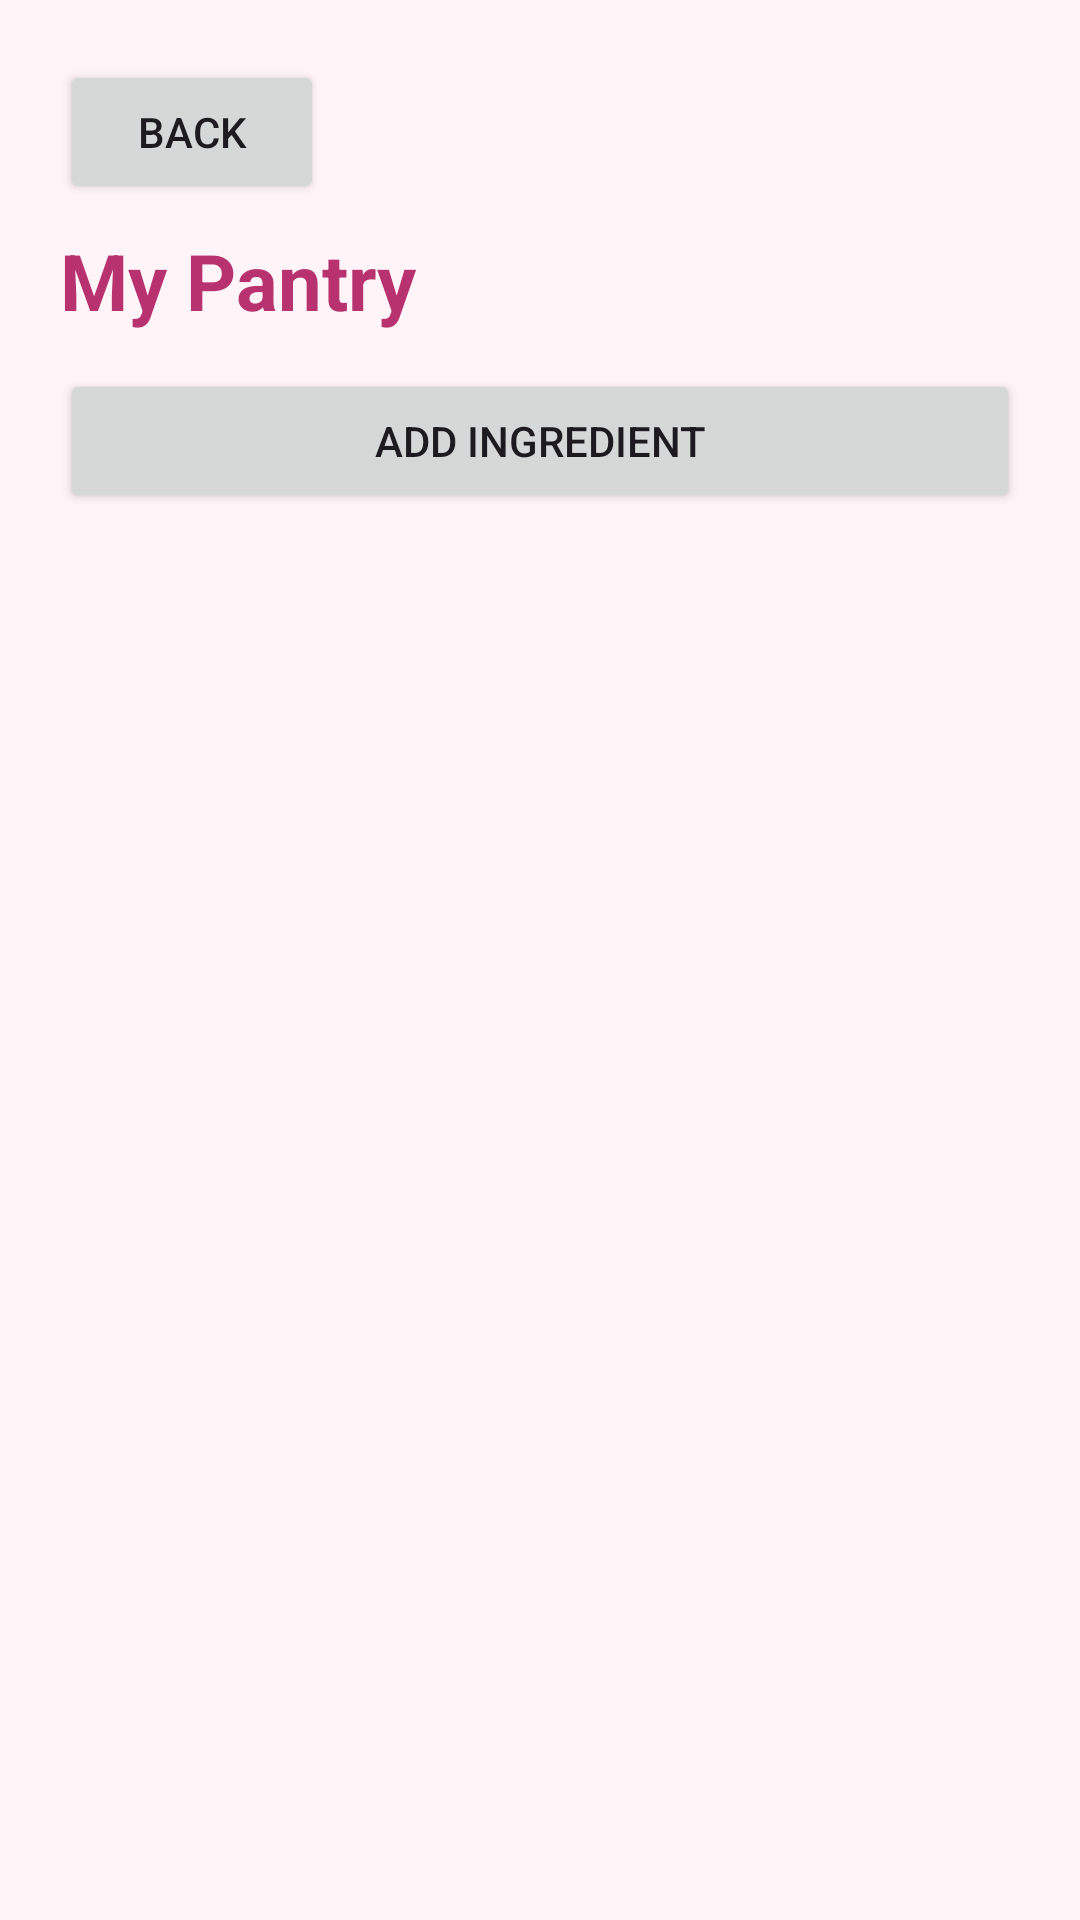

Here is an Android app screen rendered from its layout file. Give the layout XML and the strings, colors and styles it references.
<!-- AndroidManifest.xml: application theme Theme.SmartPantryManagerJava -->
<!-- res/layout/activity_pantry.xml -->
<?xml version="1.0" encoding="utf-8"?>
<LinearLayout xmlns:android="http://schemas.android.com/apk/res/android"
    android:layout_width="match_parent"
    android:layout_height="match_parent"
    android:orientation="vertical"
    android:padding="20dp"
    android:background="#FFFFF5F9">

    <Button
        android:id="@+id/btnBack"
        android:layout_width="wrap_content"
        android:layout_height="wrap_content"
        android:text="Back" />

    <TextView
        android:layout_width="match_parent"
        android:layout_height="wrap_content"
        android:text="My Pantry"
        android:textSize="26sp"
        android:textStyle="bold"
        android:textColor="#FFB83270"
        android:layout_marginTop="8dp"
        android:layout_marginBottom="12dp" />

    <Button
        android:id="@+id/btnAddIngredient"
        android:layout_width="match_parent"
        android:layout_height="wrap_content"
        android:text="Add Ingredient" />

    <TextView
        android:id="@+id/txtPantryEmpty"
        android:layout_width="match_parent"
        android:layout_height="wrap_content"
        android:text="Your pantry is empty. Add your first ingredient!"
        android:textSize="16sp"
        android:textColor="#FF9C4778"
        android:padding="8dp"
        android:visibility="gone" />

    <androidx.recyclerview.widget.RecyclerView
        android:id="@+id/recyclerIngredients"
        android:layout_width="match_parent"
        android:layout_height="0dp"
        android:layout_weight="1"
        android:layout_marginTop="12dp"
        android:clipToPadding="false"
        android:paddingBottom="12dp" />

</LinearLayout>
<!-- resources referenced by this layout -->
<resources>
  <style name="Theme.SmartPantryManagerJava" parent="Base.Theme.SmartPantryManagerJava" />
  <style name="Base.Theme.SmartPantryManagerJava" parent="Theme.Material3.DayNight.NoActionBar">
          
          
      </style>
</resources>
